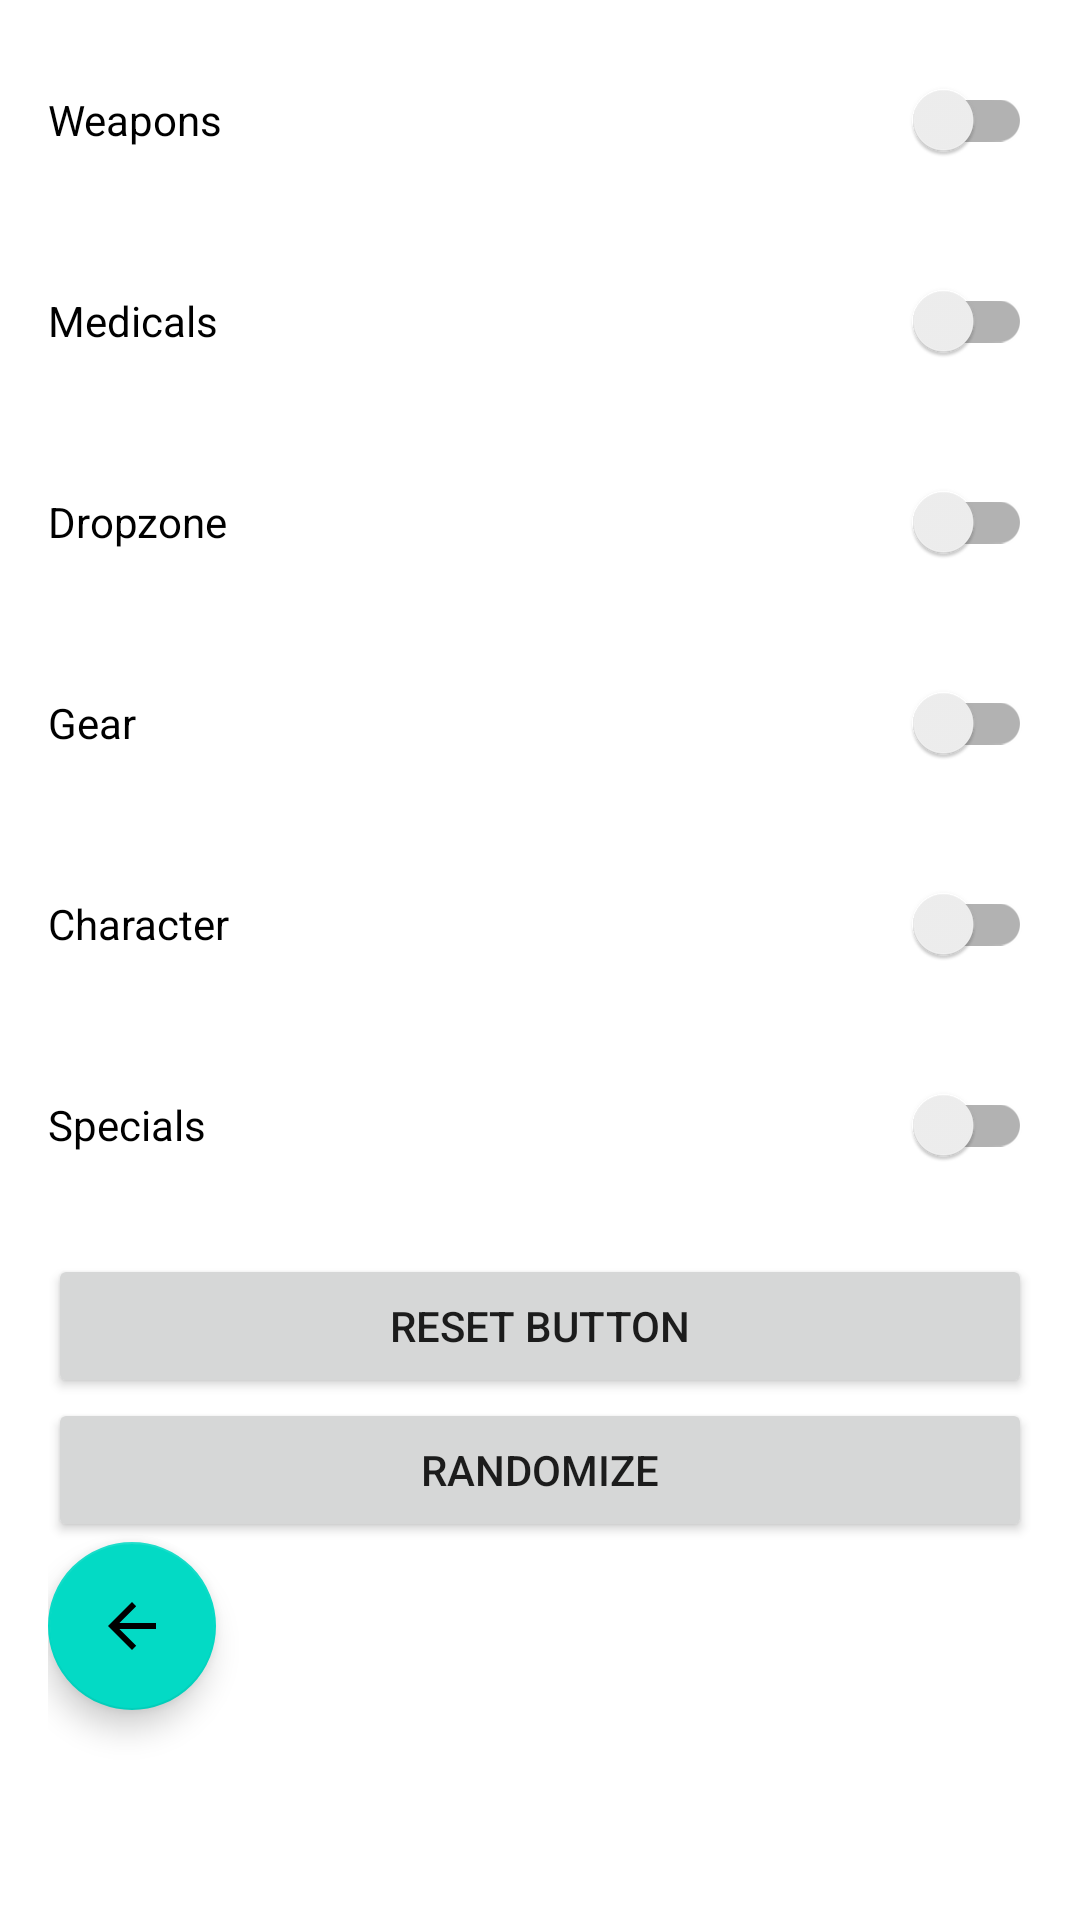

Here is an Android app screen rendered from its layout file. Give the layout XML and the strings, colors and styles it references.
<!-- AndroidManifest.xml: application theme Theme.ApexStratApp -->
<!-- res/layout/strat_roulette_choice.xml -->
<?xml version="1.0" encoding="utf-8"?>
<LinearLayout xmlns:android="http://schemas.android.com/apk/res/android"
    xmlns:app="http://schemas.android.com/apk/res-auto"
    xmlns:tools="http://schemas.android.com/tools"
    tools:context=".RouletteGUI"

    android:id="@+id/strat_roulette_choices"
    android:layout_width="match_parent"
    android:layout_height="match_parent"
    android:orientation="vertical"
    android:paddingHorizontal="16dp"
    android:paddingVertical="16dp"
    android:paddingLeft="16dp"
    android:paddingRight="16dp">

    <androidx.appcompat.widget.SwitchCompat
        android:id="@+id/weapons"
        android:layout_width="match_parent"
        android:layout_height="wrap_content"
        android:text="@string/weapons" />

    <TextView
        android:id="@+id/weaponsView"
        android:layout_width="match_parent"
        android:layout_height="wrap_content" />

    <androidx.appcompat.widget.SwitchCompat
        android:id="@+id/medicals"
        android:layout_width="match_parent"
        android:layout_height="wrap_content"
        android:text="@string/medicals" />

    <TextView
        android:id="@+id/MedicalView"
        android:layout_width="match_parent"
        android:layout_height="wrap_content" />

    <androidx.appcompat.widget.SwitchCompat
        android:id="@+id/dropzone"
        android:layout_width="match_parent"
        android:layout_height="wrap_content"
        android:text="@string/dropzone" />

    <TextView
        android:id="@+id/dropzoneView"
        android:layout_width="match_parent"
        android:layout_height="wrap_content" />

    <androidx.appcompat.widget.SwitchCompat
        android:id="@+id/gear"
        android:layout_width="match_parent"
        android:layout_height="wrap_content"
        android:text="@string/gear" />

    <TextView
        android:id="@+id/gearView"
        android:layout_width="match_parent"
        android:layout_height="wrap_content" />

    <androidx.appcompat.widget.SwitchCompat
        android:id="@+id/character"
        android:layout_width="match_parent"
        android:layout_height="wrap_content"
        android:text="@string/character" />

    <TextView
        android:id="@+id/charcterView"
        android:layout_width="match_parent"
        android:layout_height="wrap_content" />

    <androidx.appcompat.widget.SwitchCompat
        android:id="@+id/specials"
        android:layout_width="match_parent"
        android:layout_height="wrap_content"
        android:text="@string/specials" />

    <TextView
        android:id="@+id/specialView"
        android:layout_width="match_parent"
        android:layout_height="wrap_content" />

    <Button
        android:id="@+id/resetButton"
        android:layout_width="match_parent"
        android:layout_height="wrap_content"
        android:text="@string/reset_button" />

    <Button
        android:id="@+id/randomButton"
        android:layout_width="match_parent"
        android:layout_height="wrap_content"
        android:text="@string/randomize" />

    <com.google.android.material.floatingactionbutton.FloatingActionButton
        android:id="@+id/floatingActionButton"
        android:layout_width="match_parent"
        android:layout_height="wrap_content"
        android:clickable="true"
        android:contentDescription="@string/back_Button"
        android:focusable="true"
        app:srcCompat="@drawable/abc_vector_test" />

</LinearLayout>
<!-- resources referenced by this layout -->
<resources>
  <string name="back_Button">Back</string>
  <string name="character">Character</string>
  <string name="dropzone">Dropzone</string>
  <string name="gear">Gear</string>
  <string name="medicals">Medicals</string>
  <string name="randomize">Randomize</string>
  <string name="reset_button">Reset Button</string>
  <string name="specials">Specials</string>
  <string name="weapons">Weapons</string>
  <style name="Theme.ApexStratApp" parent="Theme.MaterialComponents.DayNight.DarkActionBar">
          
          <item name="colorPrimary">@color/purple_500</item>
          <item name="colorPrimaryVariant">@color/purple_700</item>
          <item name="colorOnPrimary">@color/white</item>
          
          <item name="colorSecondary">@color/teal_200</item>
          <item name="colorSecondaryVariant">@color/teal_700</item>
          <item name="colorOnSecondary">@color/black</item>
          
          <item name="android:statusBarColor" tools:targetApi="l">?attr/colorPrimaryVariant</item>
          
      </style>
  <color name="purple_500">#FF6200EE</color>
  <color name="purple_700">#FF3700B3</color>
  <color name="white">#FFFFFFFF</color>
  <color name="teal_200">#FF03DAC5</color>
  <color name="teal_700">#FF018786</color>
  <color name="black">#FF000000</color>
</resources>
